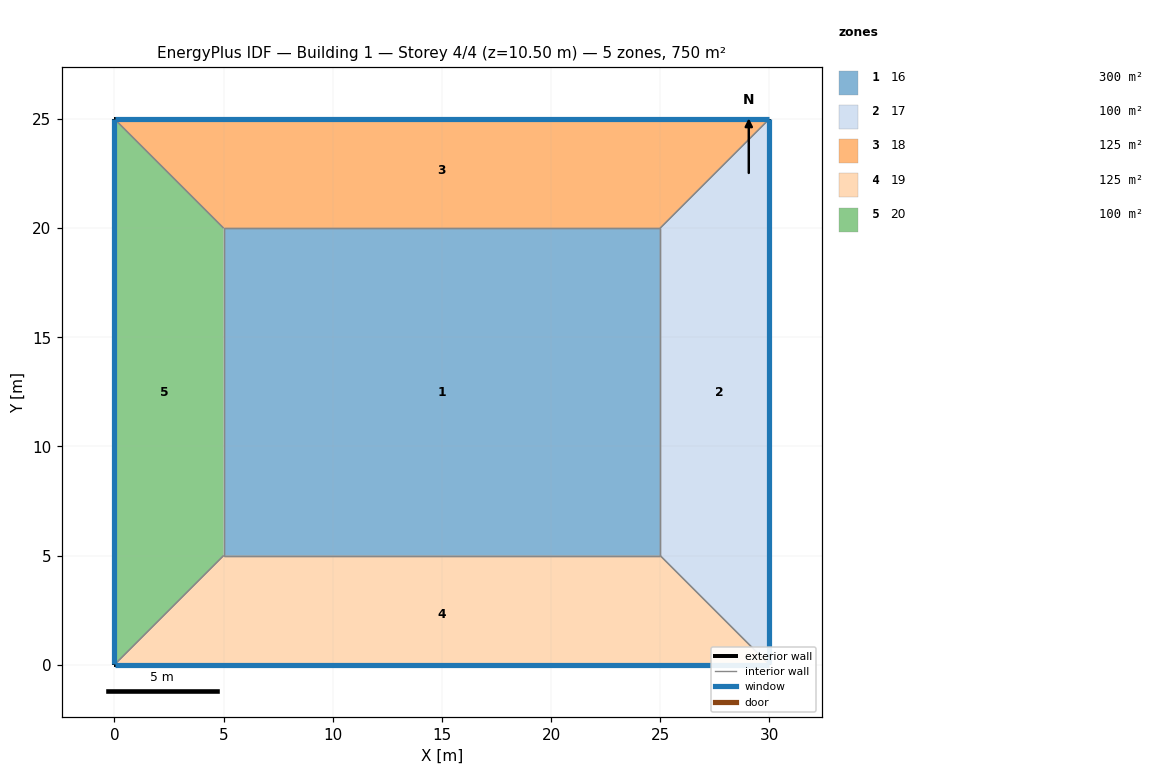
=== STOREY PLAN SPEC (per zone: floor XY polygon, exterior-wall plan segments, windows/doors) ===
zone 1: 16  (300.0 m²)
  floor: (5.00, 5.00) (5.00, 20.00) (25.00, 20.00) (25.00, 5.00)
  interior walls: 4
zone 2: 17  (100.0 m²)
  floor: (25.00, 5.00) (25.00, 20.00) (30.00, 25.00) (30.00, 0.00)
  exterior wall: (30.00, 25.00) – (30.00, 0.00)  [25.0 m]
    window: (30.00, 0.01) – (30.00, 24.99)  [26.2 m²]
  interior walls: 3
zone 3: 18  (125.0 m²)
  floor: (5.00, 20.00) (0.00, 25.00) (30.00, 25.00) (25.00, 20.00)
  exterior wall: (0.00, 25.00) – (30.00, 25.00)  [30.0 m]
    window: (29.99, 25.00) – (0.01, 25.00)  [31.5 m²]
  interior walls: 3
zone 4: 19  (125.0 m²)
  floor: (25.00, 5.00) (30.00, 0.00) (0.00, 0.00) (5.00, 5.00)
  exterior wall: (30.00, 0.00) – (0.00, 0.00)  [30.0 m]
    window: (0.01, 0.00) – (29.99, 0.00)  [31.5 m²]
  interior walls: 3
zone 5: 20  (100.0 m²)
  floor: (0.00, 25.00) (5.00, 20.00) (5.00, 5.00) (0.00, 0.00)
  exterior wall: (0.00, 0.00) – (0.00, 25.00)  [25.0 m]
    window: (0.00, 24.99) – (0.00, 0.01)  [26.2 m²]
  interior walls: 3

=== DERIVED (storey summary) ===
Building: Building 1
Storey: 4 of 4  (floor level z = 10.50 m)
Storey gross floor area: 750.0 m²
Zones on this storey: 5
  - 16: floor 300.0 m²
  - 17: floor 100.0 m²; exterior wall 25.0 m (87.5 m²); 1 window(s) 26.2 m²; WWR 30.0%
  - 18: floor 125.0 m²; exterior wall 30.0 m (105.0 m²); 1 window(s) 31.5 m²; WWR 30.0%
  - 19: floor 125.0 m²; exterior wall 30.0 m (105.0 m²); 1 window(s) 31.5 m²; WWR 30.0%
  - 20: floor 100.0 m²; exterior wall 25.0 m (87.5 m²); 1 window(s) 26.2 m²; WWR 30.0%
Zone adjacency (shared interzone walls):
  - 16 ↔ 17
  - 16 ↔ 18
  - 16 ↔ 19
  - 16 ↔ 20
  - 17 ↔ 18
  - 17 ↔ 19
  - 18 ↔ 20
  - 19 ↔ 20